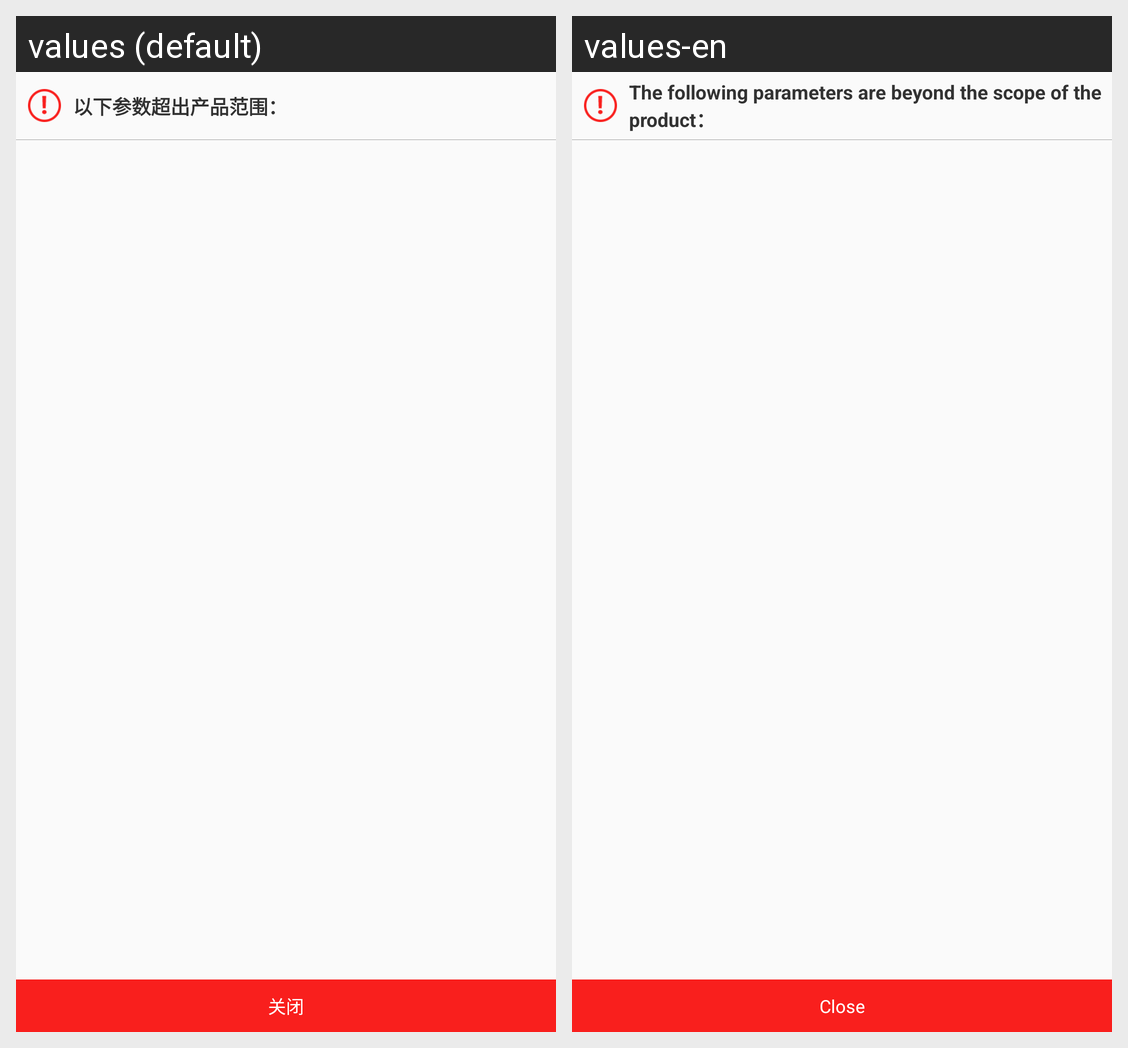

Strings drawn on this Android screen and how each of the app's shown locales translates them:
Android screen res/layout/dialog_check_tips.xml rendered under 2 locales, left to right: values (default), values-en. Device: Nexus 5 (rendered at 1080×1920; each locale shown at half size, 540×960, under a caption strip naming it); theme BaseTheme.
Strings drawn on this screen, with the default value and each locale's value (text and hints the layout hard-codes, and strings that could not be matched under every locale, appear in the picture but are not listed):

msg45
  values: 以下参数超出产品范围：
  values-en: The following parameters are beyond the scope of the product：

close
  values: 关闭
  values-en: Close
